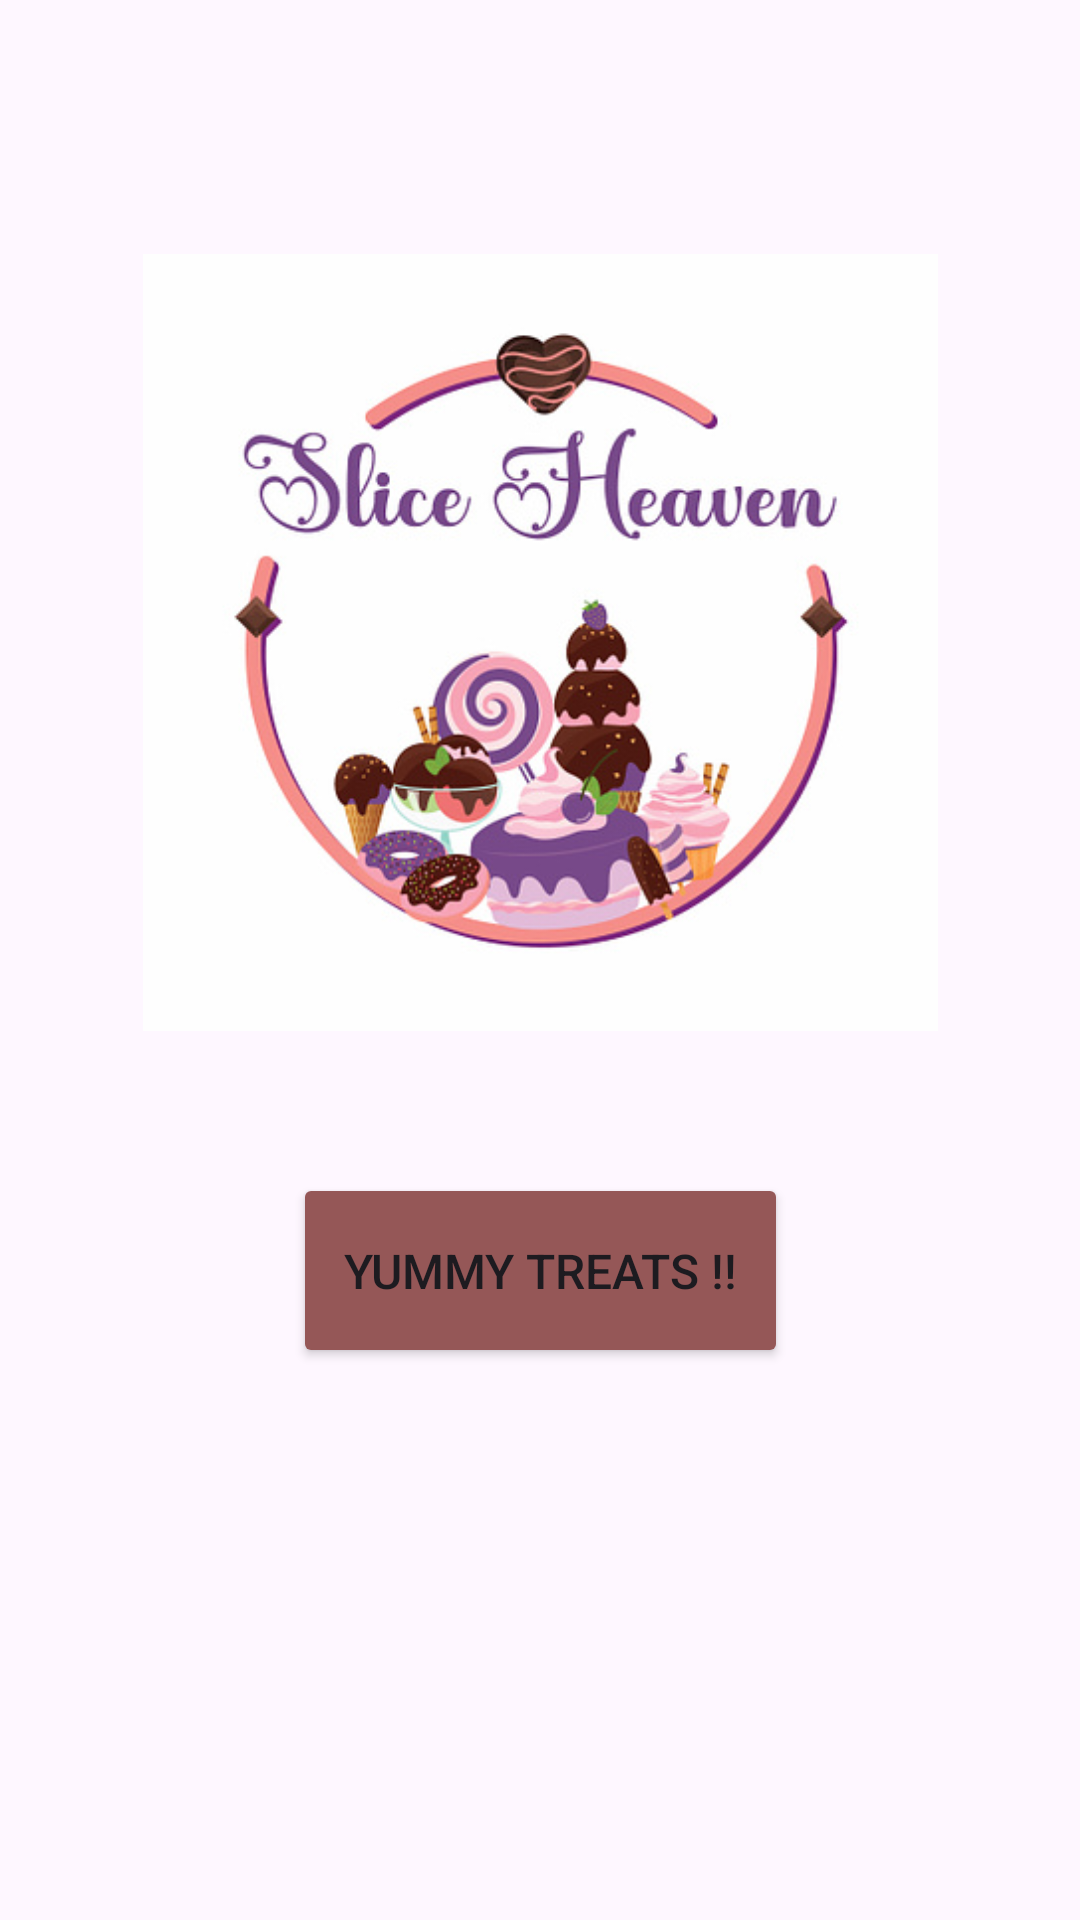

Reconstruct the res/layout file that produces this screen, plus the resources it refers to.
<!-- AndroidManifest.xml: application theme Theme.DessertApp -->
<!-- res/layout/activity_main.xml -->
<?xml version="1.0" encoding="utf-8"?>
<androidx.constraintlayout.widget.ConstraintLayout xmlns:android="http://schemas.android.com/apk/res/android"
    xmlns:app="http://schemas.android.com/apk/res-auto"
    xmlns:tools="http://schemas.android.com/tools"
    android:id="@+id/main"
    android:layout_width="match_parent"
    android:layout_height="match_parent"
    tools:context=".MainActivity">

    <ImageView
        android:id="@+id/imageView"
        android:layout_width="265dp"
        android:layout_height="259dp"
        app:layout_constraintBottom_toTopOf="@+id/button"
        app:layout_constraintEnd_toEndOf="parent"
        app:layout_constraintStart_toStartOf="parent"
        app:layout_constraintTop_toTopOf="parent"
        app:layout_constraintVertical_bias="0.641"
        app:srcCompat="@drawable/logo" />

    <Button
        android:id="@+id/button"
        android:layout_width="165dp"
        android:layout_height="65dp"
        android:layout_marginBottom="184dp"
        android:onClick="Dashboard"
        android:backgroundTint="#955757"
        android:text="Yummy treats !!"
        android:textSize="16sp"
        app:layout_constraintBottom_toBottomOf="parent"
        app:layout_constraintEnd_toEndOf="parent"
        app:layout_constraintStart_toStartOf="parent" />
</androidx.constraintlayout.widget.ConstraintLayout>
<!-- resources referenced by this layout -->
<resources>
  <!-- drawable logo: jpg bitmap (drawable, 54560 bytes) -->
  <style name="Theme.DessertApp" parent="Base.Theme.DessertApp" />
  <style name="Base.Theme.DessertApp" parent="Theme.Material3.DayNight.NoActionBar">
          
          
      </style>
</resources>
